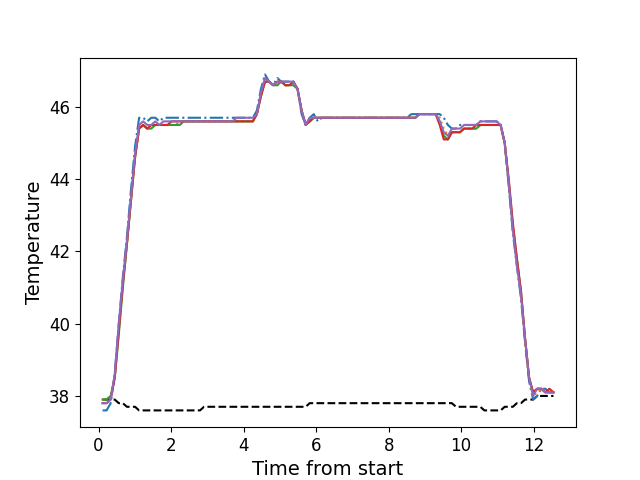

The file beside this chart, header and first rows:
, times, neutral, z1, z2, z3, z4, z5
0, 0.109, 37.9, 37.6, 37.9, 37.9, 37.8, 37.8
1, 0.221, 37.9, 37.6, 37.9, 37.9, 37.8, 37.8
2, 0.333, 37.9, 37.8, 38.0, 38.0, 37.9, 37.9
3, 0.445, 37.9, 38.6, 38.5, 38.5, 38.5, 38.6
4, 0.5567, 37.8, 40.0, 39.8, 39.7, 39.8, 40.0
5, 0.6692, 37.8, 41.3, 41.1, 41.0, 41.1, 41.2
6, 0.781, 37.7, 42.4, 42.2, 42.2, 42.2, 42.3
7, 0.8924, 37.7, 43.7, 43.4, 43.4, 43.4, 43.5
8, 1.005, 37.7, 44.9, 44.6, 44.6, 44.6, 44.7
9, 1.117, 37.6, 45.7, 45.4, 45.4, 45.4, 45.5
10, 1.229, 37.6, 45.7, 45.5, 45.5, 45.5, 45.6
11, 1.34, 37.6, 45.6, 45.4, 45.4, 45.4, 45.5
12, 1.452, 37.6, 45.7, 45.5, 45.4, 45.5, 45.5
13, 1.565, 37.6, 45.7, 45.5, 45.5, 45.5, 45.6
14, 1.676, 37.6, 45.6, 45.5, 45.5, 45.5, 45.5
15, 1.789, 37.6, 45.7, 45.5, 45.5, 45.5, 45.6
16, 1.901, 37.6, 45.7, 45.5, 45.5, 45.5, 45.6
17, 2.014, 37.6, 45.7, 45.5, 45.5, 45.6, 45.6
18, 2.125, 37.6, 45.7, 45.5, 45.5, 45.6, 45.6
19, 2.238, 37.6, 45.7, 45.6, 45.5, 45.6, 45.6
20, 2.35, 37.6, 45.7, 45.6, 45.6, 45.6, 45.6
21, 2.461, 37.6, 45.7, 45.6, 45.6, 45.6, 45.6
22, 2.574, 37.6, 45.7, 45.6, 45.6, 45.6, 45.6
23, 2.685, 37.6, 45.7, 45.6, 45.6, 45.6, 45.6
24, 2.798, 37.6, 45.7, 45.6, 45.6, 45.6, 45.6
25, 2.909, 37.7, 45.7, 45.6, 45.6, 45.6, 45.6
26, 3.021, 37.7, 45.7, 45.6, 45.6, 45.6, 45.6
27, 3.134, 37.7, 45.7, 45.6, 45.6, 45.6, 45.6
28, 3.246, 37.7, 45.7, 45.6, 45.6, 45.6, 45.6
29, 3.358, 37.7, 45.7, 45.6, 45.6, 45.6, 45.6
30, 3.469, 37.7, 45.7, 45.6, 45.6, 45.6, 45.6
31, 3.582, 37.7, 45.7, 45.6, 45.6, 45.6, 45.6
32, 3.695, 37.7, 45.7, 45.6, 45.6, 45.6, 45.6
33, 3.806, 37.7, 45.7, 45.6, 45.6, 45.6, 45.7
34, 3.918, 37.7, 45.7, 45.6, 45.6, 45.6, 45.7
35, 4.031, 37.7, 45.7, 45.6, 45.6, 45.6, 45.7
36, 4.143, 37.7, 45.7, 45.6, 45.6, 45.6, 45.7
37, 4.254, 37.7, 45.7, 45.6, 45.6, 45.6, 45.7
38, 4.366, 37.7, 45.9, 45.8, 45.8, 45.8, 45.8
39, 4.478, 37.7, 46.5, 46.3, 46.3, 46.3, 46.4
40, 4.59, 37.7, 46.9, 46.7, 46.7, 46.7, 46.8
41, 4.703, 37.7, 46.7, 46.7, 46.7, 46.7, 46.7
42, 4.815, 37.7, 46.6, 46.6, 46.6, 46.6, 46.6
43, 4.927, 37.7, 46.8, 46.6, 46.6, 46.7, 46.7
44, 5.038, 37.7, 46.7, 46.7, 46.7, 46.7, 46.7
45, 5.151, 37.7, 46.7, 46.6, 46.6, 46.6, 46.7
46, 5.263, 37.7, 46.7, 46.6, 46.6, 46.6, 46.7
47, 5.374, 37.7, 46.7, 46.7, 46.6, 46.7, 46.7
48, 5.487, 37.7, 46.5, 46.5, 46.5, 46.5, 46.5
49, 5.6, 37.7, 45.8, 45.9, 45.9, 45.9, 45.9
50, 5.711, 37.7, 45.5, 45.5, 45.5, 45.5, 45.5
51, 5.823, 37.8, 45.7, 45.6, 45.6, 45.6, 45.7
52, 5.935, 37.8, 45.8, 45.7, 45.7, 45.7, 45.7
53, 6.047, 37.8, 45.6, 45.7, 45.7, 45.7, 45.7
54, 6.159, 37.8, 45.7, 45.7, 45.7, 45.7, 45.7
55, 6.272, 37.8, 45.7, 45.7, 45.7, 45.7, 45.7
56, 6.383, 37.8, 45.7, 45.7, 45.7, 45.7, 45.7
57, 6.495, 37.8, 45.7, 45.7, 45.7, 45.7, 45.7
58, 6.608, 37.8, 45.7, 45.7, 45.7, 45.7, 45.7
59, 6.719, 37.8, 45.7, 45.7, 45.7, 45.7, 45.7
... 52 more rows
